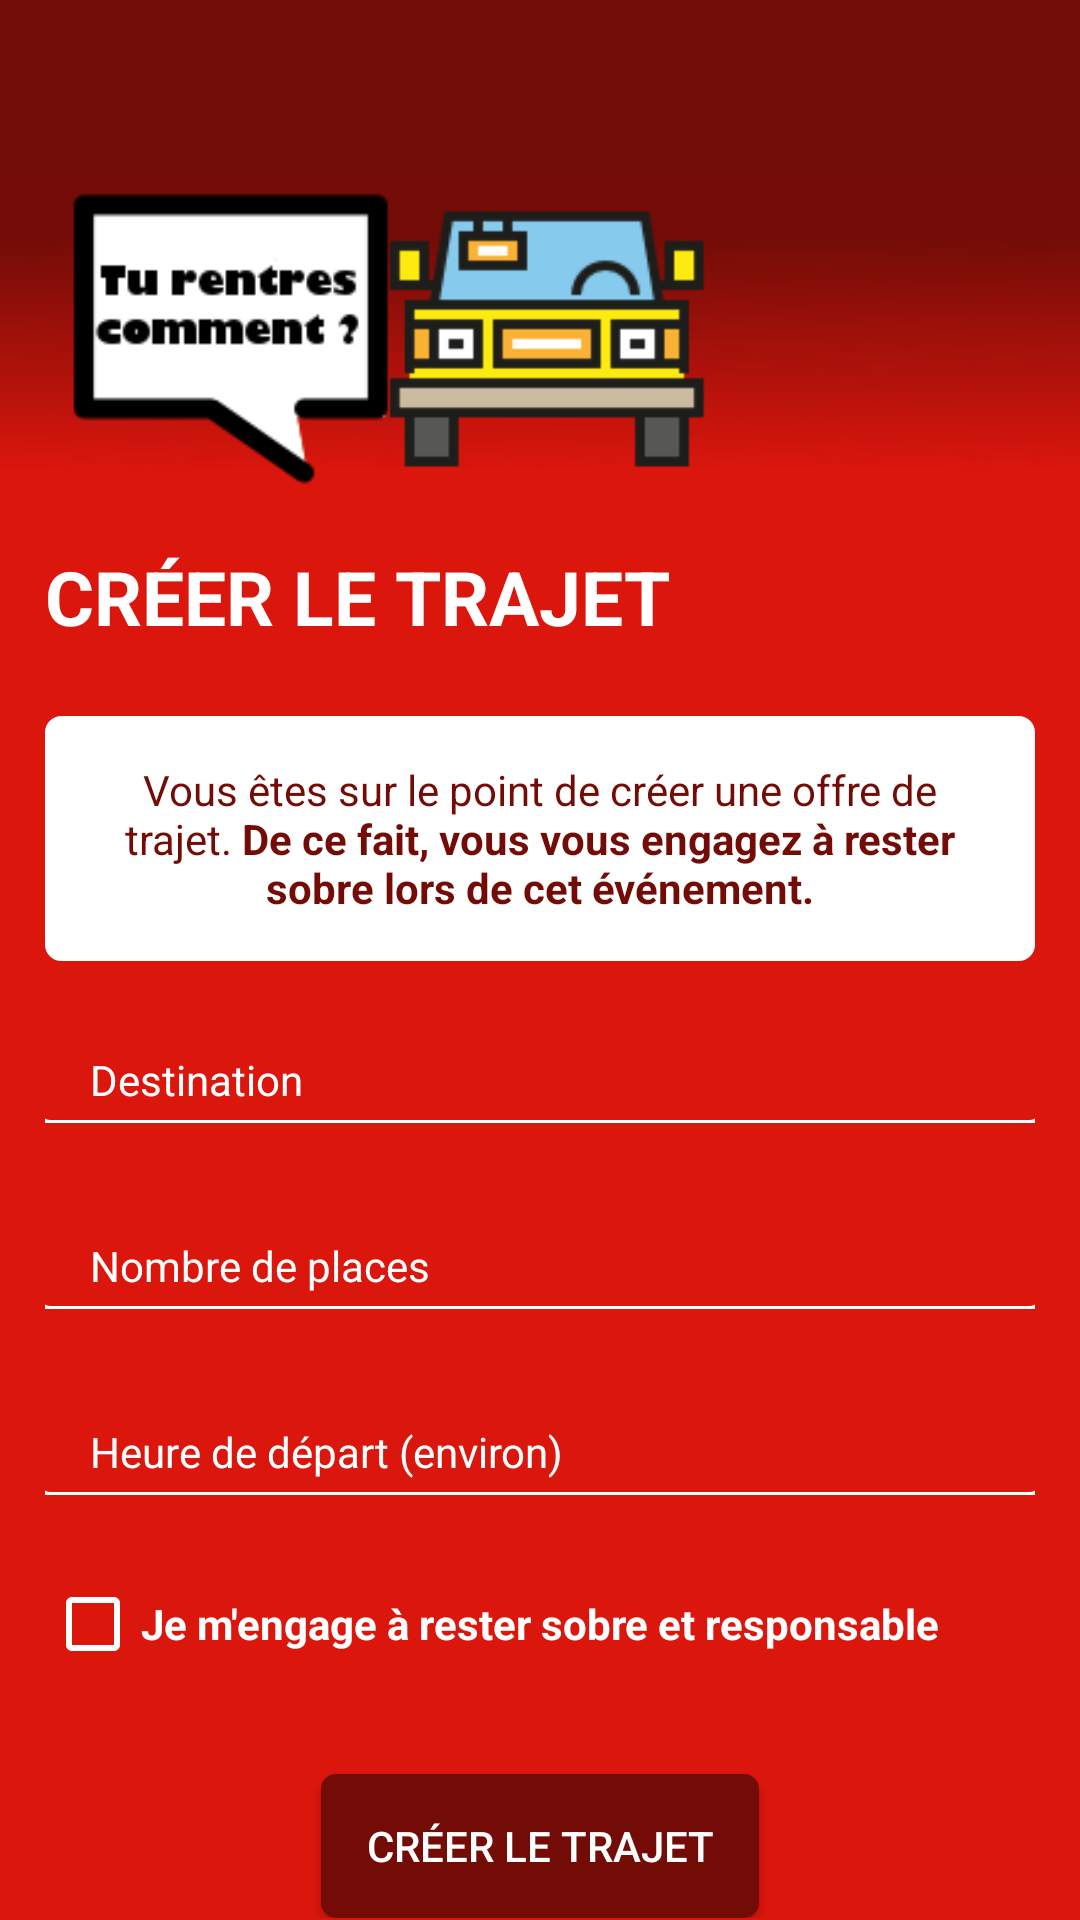

Layout XML and referenced resources for this Android screen:
<!-- AndroidManifest.xml: application theme AppTheme.NoActionBar -->
<!-- res/layout/trajet_creer.xml -->
<?xml version="1.0" encoding="utf-8"?>
<ScrollView
    xmlns:android="http://schemas.android.com/apk/res/android"
    android:id="@+id/scroll"
    android:layout_width="fill_parent"
    android:layout_height="wrap_content">
    <LinearLayout
        xmlns:android="http://schemas.android.com/apk/res/android"
        xmlns:tools="http://schemas.android.com/tools"
        android:id="@+id/generalLayout"
        android:layout_width="match_parent"
        android:layout_height="match_parent"
        android:fitsSystemWindows="true"
        android:orientation="vertical"
        tools:context="com.androidprojects.projetfiesta.CreerTrajet">

        <include
            android:id="@+id/toolbar"
            layout="@layout/toolbar"/>

        <include layout="@layout/en_tete" />

        <LinearLayout
            xmlns:android="http://schemas.android.com/apk/res/android"
            xmlns:tools="http://schemas.android.com/tools"
            android:layout_width="match_parent"
            android:layout_height="match_parent"
            android:fitsSystemWindows="true"
            android:orientation="vertical"
            android:paddingLeft="@dimen/fab_margin"
            android:paddingRight="@dimen/fab_margin">

            <TextView
                android:id="@+id/titre"
                android:layout_width="wrap_content"
                android:layout_height="wrap_content"
                android:layout_marginTop="20dp"
                android:layout_marginBottom="@dimen/fab_margin"
                android:text="@string/creer_le_trajet"
                android:textSize="@dimen/texte_grand"
                android:textStyle="bold"
                />


            <TextView
                android:layout_width="match_parent"
                android:layout_height="match_parent"
                android:background="@drawable/msg_angle_arrondi"
                android:textColor="@color/rouge_texte"
                android:textAlignment="center"
                android:layout_marginTop="8dp"
                android:text="@string/txtCreerTrajet"
                android:id="@+id/textView" />

            <EditText
                android:id="@+id/destinationEntree"
                android:layout_width="match_parent"
                android:layout_height="wrap_content"
                android:layout_marginBottom="8dp"
                android:background="@drawable/form_angle_arrondi"
                android:inputType="textPersonName"
                android:textColorHint="@color/blanc"
                android:textColor="@color/blanc"
                android:hint="@string/destination"
                android:textAppearance="?android:attr/textAppearanceSmall" >
            </EditText>

            <EditText
                android:id="@+id/nbPlacesEntree"
                android:layout_width="match_parent"
                android:layout_height="wrap_content"
                android:layout_marginBottom="8dp"
                android:background="@drawable/form_angle_arrondi"
                android:inputType="number"
                android:textColorHint="@color/blanc"
                android:textColor="@color/blanc"
                android:hint="@string/nb_places"
                android:textAppearance="?android:attr/textAppearanceSmall" >
            </EditText>

            <EditText
                android:id="@+id/heureEntree"
                android:layout_width="match_parent"
                android:layout_height="wrap_content"
                android:layout_marginBottom="8dp"
                android:background="@drawable/form_angle_arrondi"
                android:inputType="time"
                android:textColorHint="@color/blanc"
                android:textColor="@color/blanc"
                android:hint="@string/heure_depart"
                android:textAppearance="?android:attr/textAppearanceSmall" >
            </EditText>


            <CheckBox
                android:id="@+id/checkbox_sobre"
                android:layout_width="wrap_content"
                android:layout_height="@dimen/hauteur_ligne"
                android:layout_marginTop="@dimen/fab_margin"
                android:buttonTint="@color/blanc"
                android:text="@string/sobre_responsable"
                android:textColor="@color/blanc"
                android:textStyle="bold" />


            <Button
                android:id="@+id/button"
                android:layout_width="wrap_content"
                android:layout_height="wrap_content"
                android:layout_gravity="center_horizontal"
                android:layout_marginTop="30dp"
                android:background="@drawable/bouton_arrondi"
                android:onClick="insert"
                android:paddingLeft="@dimen/fab_margin"
                android:paddingRight="@dimen/fab_margin"
                android:text="@string/creer_le_trajet" />

        </LinearLayout>
    </LinearLayout>
</ScrollView>
<!-- res/layout/toolbar.xml (included above) -->
<?xml version="1.0" encoding="utf-8"?>
<android.support.v7.widget.Toolbar xmlns:android="http://schemas.android.com/apk/res/android"
    android:layout_width="match_parent" android:layout_height="wrap_content"
    android:background="#720C08"    >

</android.support.v7.widget.Toolbar>
<!-- res/layout/en_tete.xml (included above) -->
<?xml version="1.0" encoding="utf-8"?>
<LinearLayout xmlns:android="http://schemas.android.com/apk/res/android"
    xmlns:tools="http://schemas.android.com/tools"
    android:background="@drawable/fond"
    android:layout_width="match_parent"
    android:layout_height="106dp"
    android:orientation="horizontal"
    android:layout_gravity="center"
    android:weightSum="1"
    android:id="@+id/enTete"
    tools:showIn="@layout/trajet_afficher">


    <ImageView
        android:layout_width="wrap_content"
        android:layout_height="wrap_content"
        android:layout_marginTop="8dp"
        android:id="@+id/ivTop"
        android:src="@drawable/car_top" />

    <LinearLayout
        android:layout_width="96dp"
        android:layout_height="wrap_content"
        android:orientation="vertical"
        android:layout_marginLeft="10dp"
        android:layout_gravity="center_vertical"
        android:weightSum="1">


        <TextView
            android:layout_width="wrap_content"
            android:layout_height="wrap_content"
            android:textAppearance="?android:attr/textAppearanceSmall"
            android:id="@+id/tvDateEvenement"
            android:gravity="center_vertical"
            />


        <TextView
            android:layout_width="wrap_content"
            android:layout_height="wrap_content"
            android:textAppearance="?android:attr/textAppearanceSmall"
            android:textStyle="bold"
            android:id="@+id/tvNomEvenement"
            android:gravity="center_vertical"
            />
    </LinearLayout>


</LinearLayout>
<!-- res/layout/trajet_afficher.xml (included above) -->
<?xml version="1.0" encoding="utf-8"?>
<LinearLayout xmlns:android="http://schemas.android.com/apk/res/android"
    xmlns:tools="http://schemas.android.com/tools"
    android:layout_width="match_parent"
    android:layout_height="match_parent"
    android:paddingBottom="@dimen/activity_vertical_margin"
    android:paddingLeft="@dimen/activity_horizontal_margin"
    android:paddingRight="@dimen/activity_horizontal_margin"
    android:paddingTop="@dimen/activity_vertical_margin"
    tools:context="com.androidprojects.projetfiesta.AfficherTrajet">

    <EditText
        android:layout_width="wrap_content"
        android:layout_height="wrap_content"
        android:inputType="textEmailAddress"
        android:ems="10"
        android:id="@+id/editText"
        android:layout_gravity="center_vertical"
        android:layout_weight="1" />



    <ScrollView
        android:layout_width="match_parent"
        android:layout_height="match_parent">

        <LinearLayout
            android:orientation="vertical"
            android:layout_width="match_parent"
            android:layout_height="match_parent">

            <TextView
                android:id="@+id/titre"
                android:layout_width="wrap_content"
                android:layout_height="wrap_content"
                android:layout_marginBottom="@dimen/activity_vertical_margin"
                android:text="@string/contacterConducteur"
                android:textSize="@dimen/texte_grand"
                android:textStyle="bold"
                />

            <TextView
                android:layout_width="match_parent"
                android:layout_height="match_parent"
                android:background="@drawable/angle_arrondi"
                android:textColor="@color/rouge_texte"
                android:text="@string/contacterConducteurConfirmation"
                android:id="@+id/textView" />


            <GridLayout
                android:layout_width="match_parent"
                android:layout_height="match_parent"
                android:layout_gravity="center_vertical"
                android:columnCount="2"
                android:rowCount="2">


            </GridLayout>
        </LinearLayout>



    </ScrollView>

</LinearLayout>
<!-- resources referenced by this layout -->
<resources>
  <color name="blanc">#ffffff</color>
  <color name="rouge_texte">#730C07</color>
  <dimen name="activity_horizontal_margin">0dp</dimen>
  <dimen name="activity_vertical_margin">0dp</dimen>
  <dimen name="fab_margin">15dp</dimen>
  <dimen name="hauteur_ligne">40dp</dimen>
  <dimen name="texte_grand">25sp</dimen>
  <!-- drawable bouton_arrondi (drawable) -->
  <?xml version="1.0" encoding="utf-8"?>
  <shape xmlns:android="http://schemas.android.com/apk/res/android"
      android:shape="rectangle">
  
  
      <solid android:color="@color/rouge_texte" />
  
  
      <padding
          android:left="5dp"
          android:right="5dp"/>
  
  
      <corners android:radius="5dp" />
  </shape>
  <!-- drawable car_top: png bitmap (drawable, 5630 bytes) -->
  <!-- drawable fond: png bitmap (drawable, 2739 bytes) -->
  <!-- drawable form_angle_arrondi (drawable) -->
  <?xml version="1.0" encoding="utf-8"?>
  <layer-list xmlns:android="http://schemas.android.com/apk/res/android" >
  
      <item android:bottom="-1dp"
          android:left="-4dp"
          android:right="-4dp"
          android:top="-4dp">
          <shape>
              <stroke
                  android:width="2dp"
                  android:color="@color/blanc" />
  
              <solid android:color="@color/couleur_fond" />
  
              <padding
                  android:left="@dimen/fab_margin"
                  android:right="@dimen/fab_margin"
                  android:top="30dp"
                  android:bottom="5dp"/>
              <corners android:radius="5dp" />
  
          </shape>
      </item>
  
  </layer-list>
  <!-- drawable msg_angle_arrondi (drawable) -->
  <?xml version="1.0" encoding="utf-8"?>
  <shape xmlns:android="http://schemas.android.com/apk/res/android" >
      <stroke
          android:width="1dp"
          android:color="@color/blanc" />
  
      <solid android:color="@color/blanc" />
  
      <padding
          android:left="@dimen/fab_margin"
          android:right="@dimen/fab_margin"
          android:top="@dimen/fab_margin"
          android:bottom="@dimen/fab_margin"/>
  
      <corners android:radius="5dp" />
  </shape>
  <string name="contacterConducteur">Contacter</string>
  <string name="contacterConducteurConfirmation">Vous devez confirmer votre course par message. <b>Dites \"bonjour\" à votre futur conducteur :-)</b></string>
  <string name="creer_le_trajet">CRÉER LE TRAJET</string>
  <string name="destination">Destination</string>
  <string name="heure_depart">Heure de départ (environ)</string>
  <string name="nb_places">Nombre de places</string>
  <string name="sobre_responsable">Je m\'engage à rester sobre et responsable</string>
  <string name="txtCreerTrajet">Vous êtes sur le point de créer une offre de trajet. <b>De ce fait, vous vous engagez à rester sobre lors de cet événement.</b></string>
  <style name="AppTheme.NoActionBar">
          <item name="windowActionBar">false</item>
          <item name="windowNoTitle">true</item>
          <item name="android:windowAnimationStyle">@null</item>
      </style>
  <color name="couleur_fond">#db160d</color>
</resources>
